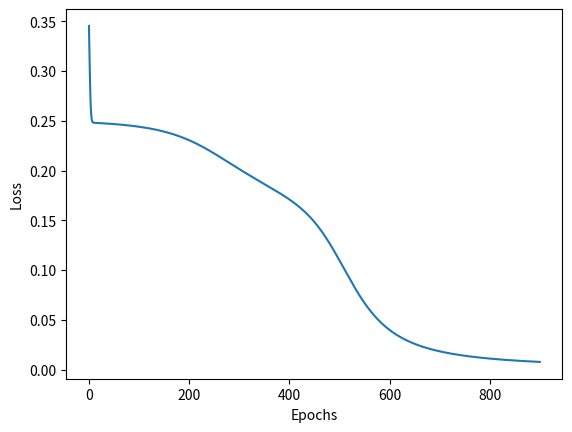

Python code for this plot:
import numpy as np
from matplotlib import pyplot as plt

# --- 1. Setup the Data ---
# XOR inputs and corresponding labels
X = np.array([[0, 0], [0, 1], [1, 0], [1, 1]])
y = np.array([[0], [1], [1], [0]])

# --- 2. Define Architecture and Initialize Weights ---
input_neurons = 2
hidden_neurons = 2
output_neurons = 1

hidden_weights = np.random.rand(input_neurons, hidden_neurons)
hidden_bias = np.random.rand(1, hidden_neurons)
output_weights = np.random.rand(hidden_neurons, output_neurons)
output_bias = np.random.rand(1, output_neurons)


# --- Define Activation Function and its Derivative ---
def sigmoid(x):
    return 1 / (1 + np.exp(-x))


def sigmoid_derivative(x):
    return x * (1 - x)


# --- Training the Network ---
learning_rate = 0.7
epochs = 900
loss_history = []

print("Training started...")
for i in range(epochs):
    # --- Forward Propagation ---
    hidden_layer_input = np.dot(X, hidden_weights) + hidden_bias
    hidden_layer_activation = sigmoid(hidden_layer_input)
    output_layer_input = np.dot(hidden_layer_activation, output_weights) + output_bias
    predicted_output = sigmoid(output_layer_input)

    # --- Backpropagation ---
    error = y - predicted_output

    # This is the corrected line
    d_predicted_output = error * sigmoid_derivative(predicted_output)

    # The rest of the backpropagation logic
    error_hidden_layer = d_predicted_output.dot(output_weights.T)
    d_hidden_layer = error_hidden_layer * sigmoid_derivative(hidden_layer_activation)

    # --- Update Weights and Biases ---
    output_weights += hidden_layer_activation.T.dot(d_predicted_output) * learning_rate
    output_bias += np.sum(d_predicted_output, axis=0, keepdims=True) * learning_rate
    hidden_weights += X.T.dot(d_hidden_layer) * learning_rate
    hidden_bias += np.sum(d_hidden_layer, axis=0, keepdims=True) * learning_rate

    loss_history.append(np.mean(np.square(error)))
    loss = np.mean(np.square(error))
    print(f"Epoch {i}, Loss: {loss:.4f}")


print("\nTraining finished!")

# --- Making Predictions ---
print("\nPredictions after training:")
print("Input | Raw Output   | Rounded Prediction")
print("------------------------------------------")
raw_outputs = sigmoid(sigmoid(np.dot(X, hidden_weights) + hidden_bias).dot(output_weights) + output_bias)
for i in range(len(X)):
    raw_output = raw_outputs[i][0]
    rounded = 1 if raw_output > 0.5 else 0
    print(f"{X[i]}  | {raw_output:.8f} | {rounded}")

x = np.linspace(0, epochs, epochs)
y = loss_history

plt.plot(x, loss_history)
plt.xlabel("Epochs")
plt.ylabel("Loss")
plt.show()
